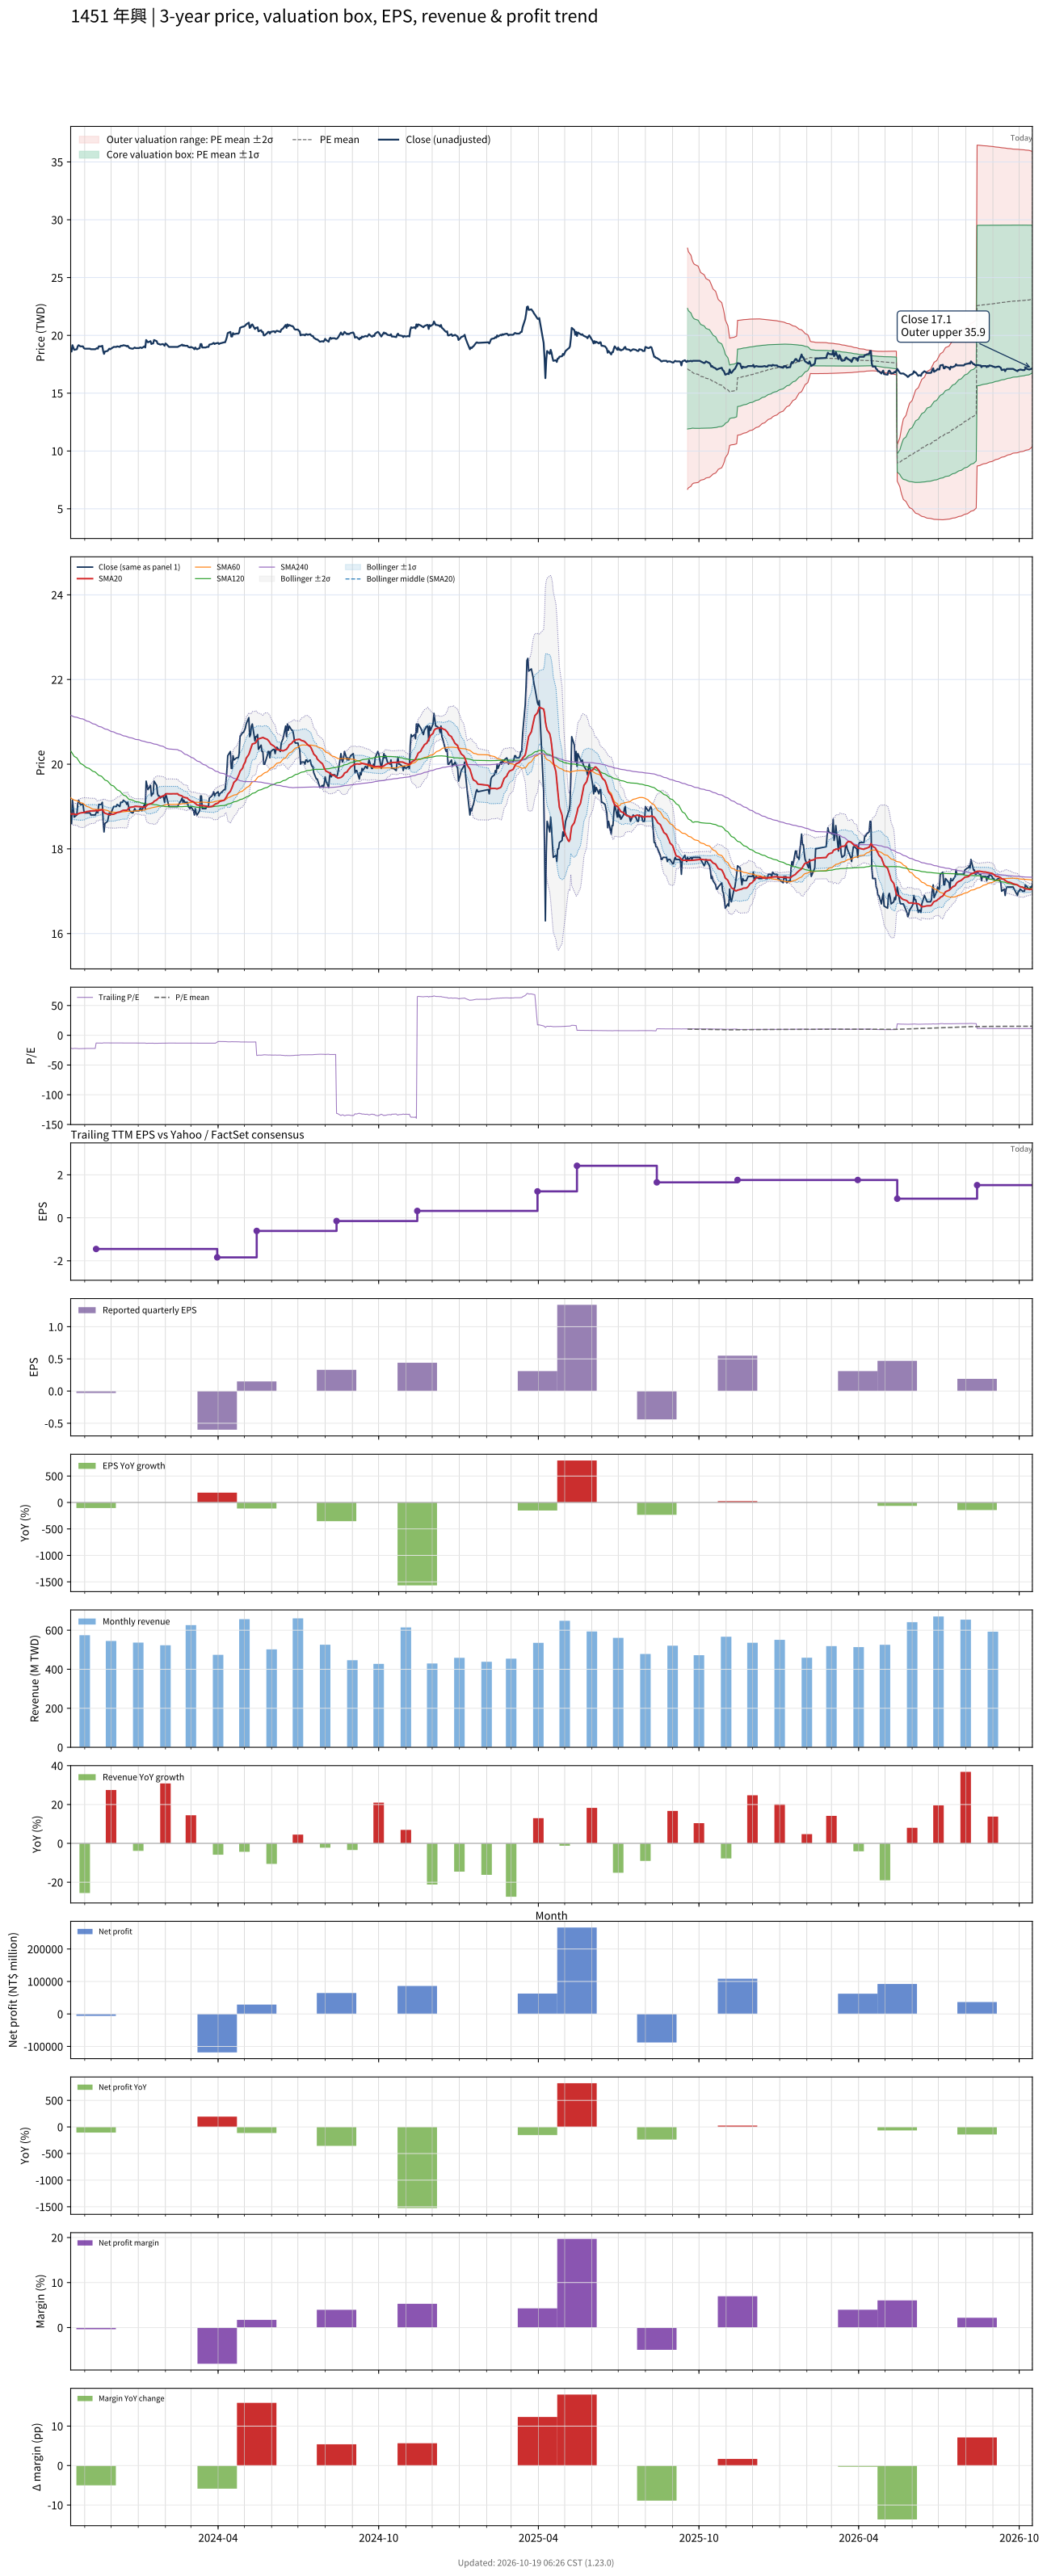

The data file committed next to this chart (first rows):
# chart-version: skill-stock-dynamic-val…
date, close, available_date, period_end, eps, ttm_eps, pe, pe_mean, pe_std, price_m2, price_m1, price_mean, price_p1, price_p2, forward_eps, forward_pe, forward_pe_mean, forward_pe_std, forward_price_m2, forward_price_m1, forward_price_mean, forward_price_p1, forward_price_p2, sma20
2023-10-16, 18.75, 2023-08-14, 2023-06-30, -0.13, -0.85, -22.06, , , , , , , , , , , , , , , , , 18.84
2023-10-17, 18.6, 2023-08-14, 2023-06-30, -0.13, -0.85, -21.88, , , , , , , , , , , , , , , , , 18.82
2023-10-18, 19.15, 2023-08-14, 2023-06-30, -0.13, -0.85, -22.53, , , , , , , , , , , , , , , , , 18.82
2023-10-19, 18.95, 2023-08-14, 2023-06-30, -0.13, -0.85, -22.29, , , , , , , , , , , , , , , , , 18.83
2023-10-20, 18.75, 2023-08-14, 2023-06-30, -0.13, -0.85, -22.06, , , , , , , , , , , , , , , , , 18.82
2023-10-23, 18.8, 2023-08-14, 2023-06-30, -0.13, -0.85, -22.12, , , , , , , , , , , , , , , , , 18.81
2023-10-24, 19.05, 2023-08-14, 2023-06-30, -0.13, -0.85, -22.41, , , , , , , , , , , , , , , , , 18.82
2023-10-25, 19.15, 2023-08-14, 2023-06-30, -0.13, -0.85, -22.53, , , , , , , , , , , , , , , , , 18.84
2023-10-26, 19.1, 2023-08-14, 2023-06-30, -0.13, -0.85, -22.47, , , , , , , , , , , , , , , , , 18.84
2023-10-27, 19.05, 2023-08-14, 2023-06-30, -0.13, -0.85, -22.41, , , , , , , , , , , , , , , , , 18.85
2023-10-30, 19.05, 2023-08-14, 2023-06-30, -0.13, -0.85, -22.41, , , , , , , , , , , , , , , , , 18.86
2023-10-31, 18.9, 2023-08-14, 2023-06-30, -0.13, -0.85, -22.24, , , , , , , , , , , , , , , , , 18.86
2023-11-01, 18.85, 2023-08-14, 2023-06-30, -0.13, -0.85, -22.18, , , , , , , , , , , , , , , , , 18.86
2023-11-02, 18.85, 2023-08-14, 2023-06-30, -0.13, -0.85, -22.18, , , , , , , , , , , , , , , , , 18.87
2023-11-03, 18.85, 2023-08-14, 2023-06-30, -0.13, -0.85, -22.18, , , , , , , , , , , , , , , , , 18.88
2023-11-06, 18.85, 2023-08-14, 2023-06-30, -0.13, -0.85, -22.18, , , , , , , , , , , , , , , , , 18.89
2023-11-07, 18.85, 2023-08-14, 2023-06-30, -0.13, -0.85, -22.18, , , , , , , , , , , , , , , , , 18.89
2023-11-08, 18.8, 2023-08-14, 2023-06-30, -0.13, -0.85, -22.12, , , , , , , , , , , , , , , , , 18.89
2023-11-09, 18.8, 2023-08-14, 2023-06-30, -0.13, -0.85, -22.12, , , , , , , , , , , , , , , , , 18.9
2023-11-10, 18.8, 2023-08-14, 2023-06-30, -0.13, -0.85, -22.12, , , , , , , , , , , , , , , , , 18.9
2023-11-13, 18.8, 2023-08-14, 2023-06-30, -0.13, -0.85, -22.12, , , , , , , , , , , , , , , , , 18.9
2023-11-14, 18.85, 2023-11-14, 2023-09-30, -0.03, -1.45, -13, , , , , , , , , , , , , , , , , 18.91
2023-11-15, 18.9, 2023-11-14, 2023-09-30, -0.03, -1.45, -13.03, , , , , , , , , , , , , , , , , 18.9
2023-11-16, 18.85, 2023-11-14, 2023-09-30, -0.03, -1.45, -13, , , , , , , , , , , , , , , , , 18.89
2023-11-17, 19.05, 2023-11-14, 2023-09-30, -0.03, -1.45, -13.14, , , , , , , , , , , , , , , , , 18.91
2023-11-20, 19.05, 2023-11-14, 2023-09-30, -0.03, -1.45, -13.14, , , , , , , , , , , , , , , , , 18.92
2023-11-21, 19.1, 2023-11-14, 2023-09-30, -0.03, -1.45, -13.17, , , , , , , , , , , , , , , , , 18.93
2023-11-22, 18.65, 2023-11-14, 2023-09-30, -0.03, -1.45, -12.86, , , , , , , , , , , , , , , , , 18.9
2023-11-23, 18.4, 2023-11-14, 2023-09-30, -0.03, -1.45, -12.69, , , , , , , , , , , , , , , , , 18.86
2023-11-24, 18.6, 2023-11-14, 2023-09-30, -0.03, -1.45, -12.83, , , , , , , , , , , , , , , , , 18.84
2023-11-27, 18.65, 2023-11-14, 2023-09-30, -0.03, -1.45, -12.86, , , , , , , , , , , , , , , , , 18.82
2023-11-28, 18.75, 2023-11-14, 2023-09-30, -0.03, -1.45, -12.93, , , , , , , , , , , , , , , , , 18.82
2023-11-29, 18.85, 2023-11-14, 2023-09-30, -0.03, -1.45, -13, , , , , , , , , , , , , , , , , 18.82
2023-11-30, 18.8, 2023-11-14, 2023-09-30, -0.03, -1.45, -12.97, , , , , , , , , , , , , , , , , 18.81
2023-12-01, 18.85, 2023-11-14, 2023-09-30, -0.03, -1.45, -13, , , , , , , , , , , , , , , , , 18.81
2023-12-04, 19, 2023-11-14, 2023-09-30, -0.03, -1.45, -13.1, , , , , , , , , , , , , , , , , 18.82
2023-12-05, 19, 2023-11-14, 2023-09-30, -0.03, -1.45, -13.1, , , , , , , , , , , , , , , , , 18.83
2023-12-06, 19, 2023-11-14, 2023-09-30, -0.03, -1.45, -13.1, , , , , , , , , , , , , , , , , 18.84
2023-12-07, 19, 2023-11-14, 2023-09-30, -0.03, -1.45, -13.1, , , , , , , , , , , , , , , , , 18.85
2023-12-08, 19.05, 2023-11-14, 2023-09-30, -0.03, -1.45, -13.14, , , , , , , , , , , , , , , , , 18.86
2023-12-11, 19, 2023-11-14, 2023-09-30, -0.03, -1.45, -13.1, , , , , , , , , , , , , , , , , 18.87
2023-12-12, 19.1, 2023-11-14, 2023-09-30, -0.03, -1.45, -13.17, , , , , , , , , , , , , , , , , 18.88
2023-12-13, 19.1, 2023-11-14, 2023-09-30, -0.03, -1.45, -13.17, , , , , , , , , , , , , , , , , 18.89
2023-12-14, 19.1, 2023-11-14, 2023-09-30, -0.03, -1.45, -13.17, , , , , , , , , , , , , , , , , 18.91
2023-12-15, 19.15, 2023-11-14, 2023-09-30, -0.03, -1.45, -13.21, , , , , , , , , , , , , , , , , 18.91
2023-12-18, 19.1, 2023-11-14, 2023-09-30, -0.03, -1.45, -13.17, , , , , , , , , , , , , , , , , 18.91
2023-12-19, 19.05, 2023-11-14, 2023-09-30, -0.03, -1.45, -13.14, , , , , , , , , , , , , , , , , 18.91
2023-12-20, 19.1, 2023-11-14, 2023-09-30, -0.03, -1.45, -13.17, , , , , , , , , , , , , , , , , 18.93
2023-12-21, 19, 2023-11-14, 2023-09-30, -0.03, -1.45, -13.1, , , , , , , , , , , , , , , , , 18.96
2023-12-22, 18.9, 2023-11-14, 2023-09-30, -0.03, -1.45, -13.03, , , , , , , , , , , , , , , , , 18.98
2023-12-25, 18.85, 2023-11-14, 2023-09-30, -0.03, -1.45, -13, , , , , , , , , , , , , , , , , 18.99
2023-12-26, 18.85, 2023-11-14, 2023-09-30, -0.03, -1.45, -13, , , , , , , , , , , , , , , , , 18.99
2023-12-27, 18.9, 2023-11-14, 2023-09-30, -0.03, -1.45, -13.03, , , , , , , , , , , , , , , , , 19
2023-12-28, 18.95, 2023-11-14, 2023-09-30, -0.03, -1.45, -13.07, , , , , , , , , , , , , , , , , 19
2023-12-29, 18.9, 2023-11-14, 2023-09-30, -0.03, -1.45, -13.03, , , , , , , , , , , , , , , , , 19
2024-01-02, 18.9, 2023-11-14, 2023-09-30, -0.03, -1.45, -13.03, , , , , , , , , , , , , , , , , 19
2024-01-03, 18.95, 2023-11-14, 2023-09-30, -0.03, -1.45, -13.07, , , , , , , , , , , , , , , , , 19
2024-01-04, 18.95, 2023-11-14, 2023-09-30, -0.03, -1.45, -13.07, , , , , , , , , , , , , , , , , 19
2024-01-05, 18.9, 2023-11-14, 2023-09-30, -0.03, -1.45, -13.03, , , , , , , , , , , , , , , , , 18.99
... 671 more rows
